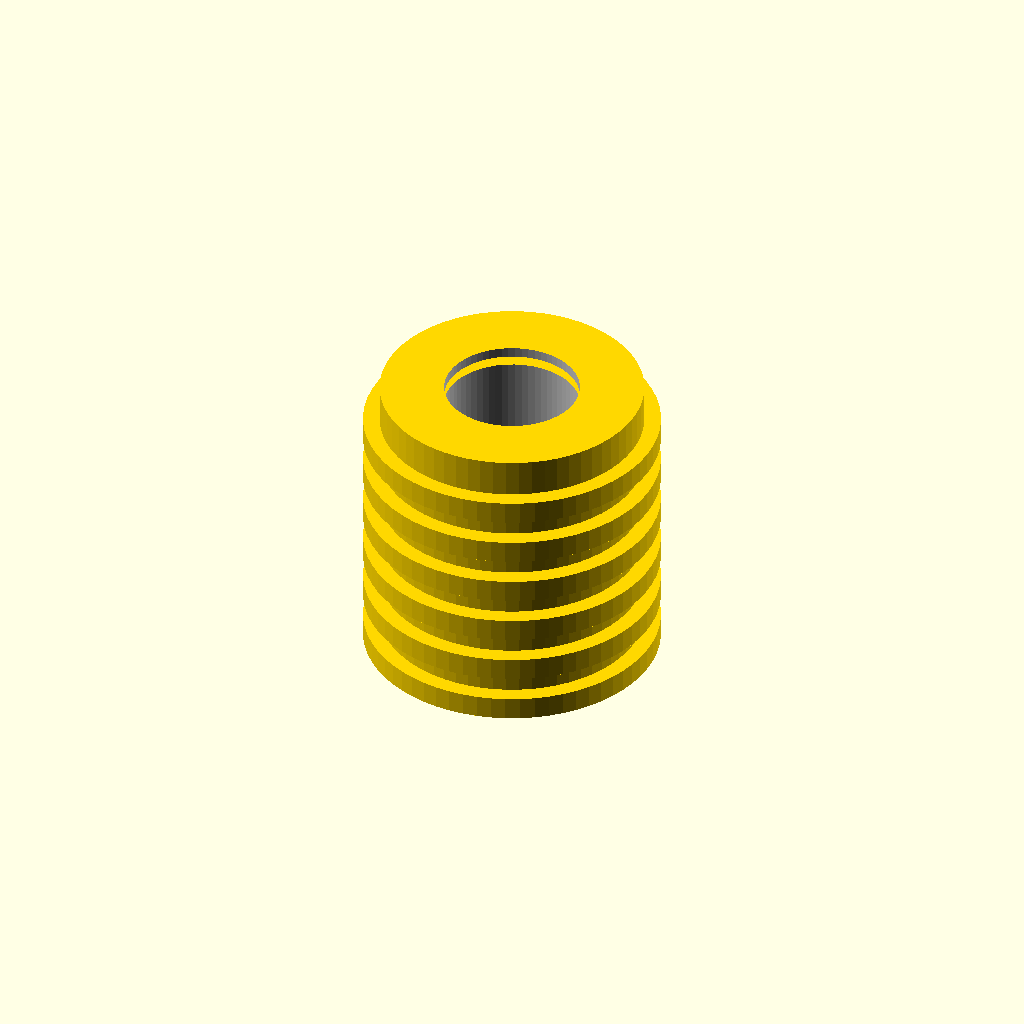
Cell 1 — every parameter at its default value.
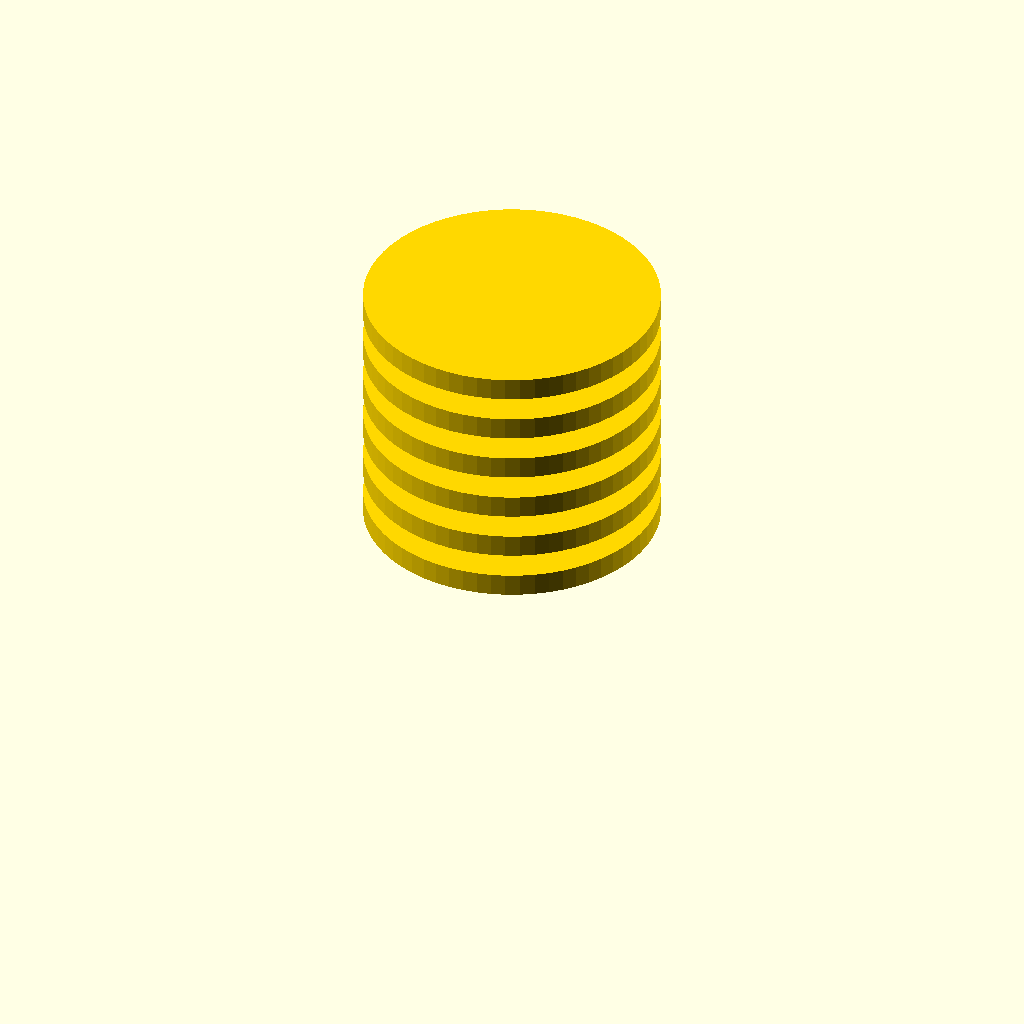
Cell 2 — length_mm set to 0.05, the other parameters unchanged.
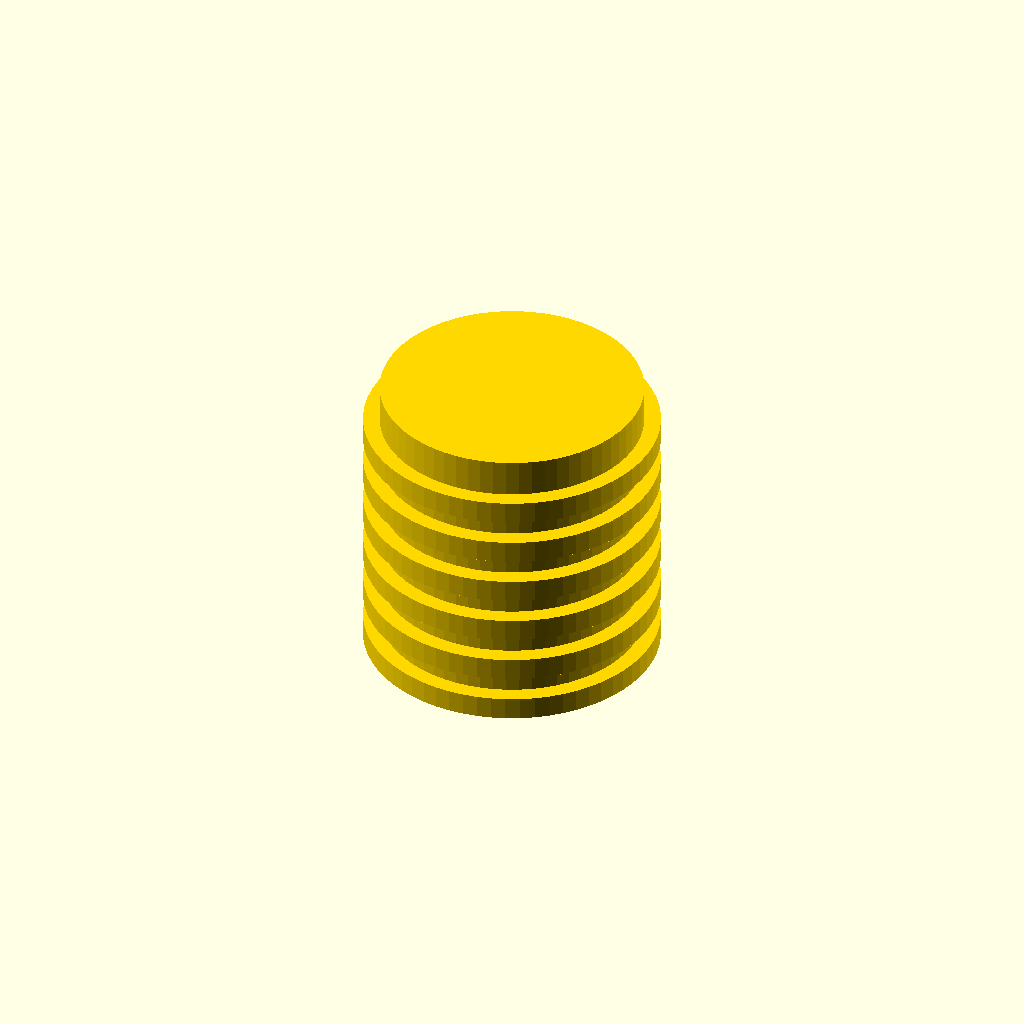
Cell 3 — internal_minor_diameter_mm set to 0.01, the other parameters unchanged.
All cells are drawn from one camera (rotation 55°, 0°, 25°, orthographic, colour scheme Cornfield), so only the parameter changes between them.
Source of the model, results/craft/scad/insert__CNCKM2p5.scad:
// Parameters
screw_nominal_diameter_mm = 2.5; //[1.25:5:0.05]
outer_diameter_mm = 4; //[2:8:0.05]
length_mm = 4.6; //[2.3:9.2:0.05]
internal_thread_pitch_mm = 0.45; //[0.2:0.9:0.01]
internal_minor_diameter_mm = 2.05; //[1.2:3.2:0.01]
internal_major_diameter_mm = 2.5; //[1.5:4:0.01]
outer_feature_depth_mm = 0.25; //[0.1:0.6:0.01]
outer_feature_pitch_mm = 0.6; //[0.3:1.2:0.01]
entry_chamfer_mm = 0.3; //[0.1:0.8:0.01]
tip_chamfer_mm = 0.2; //[0.1:0.8:0.01]
model_tolerance_mm = 0.05; //[0.01:0.2:0.01]
outer_radius_mm = 2; //[1:4:0.01]
bore_radius_mm = 1.025; //[0.6:1.6:0.005]
rib_radial_thickness_mm = 0.25; //[0.1:0.6:0.01]
rib_axial_height_mm = 0.35; //[0.2:0.8:0.01]
rib_count = 6; //[3:12:1]
rib_span_length_mm = 3.6; //[1.8:7.2:0.05]
rib_spacing_mm = 0.72; //[0.3:1.5:0.01]

// Heat-set insert body
module heat_set_insert_body() {
  color("Gold") {
    cylinder(r=outer_diameter_mm/2, h=length_mm, center=true, $fn=64);
  }
}

// Internal thread bore
module internal_thread_for_M2_5() {
  color("Silver") {
    cylinder(r=internal_minor_diameter_mm/2, h=length_mm + 2*model_tolerance_mm, center=true, $fn=64);
  }
}

// Chamfers
module installation_entry_chamfer() {
  color("Gold") {
    translate([0, 0, length_mm/2 - entry_chamfer_mm/2])
      cylinder(r1=outer_diameter_mm/2, r2=0, h=entry_chamfer_mm, center=true, $fn=64);
  }
}

module lead_in_chamfer() {
  color("Gold") {
    translate([0, 0, -length_mm/2 + tip_chamfer_mm/2])
      cylinder(r1=outer_diameter_mm/2, r2=0, h=tip_chamfer_mm, center=true, $fn=64);
  }
}

// Outer ribs
module outer_rib(position) {
  color("Gold") {
    translate([0, 0, position])
      cylinder(r=outer_diameter_mm/2 + outer_feature_depth_mm, h=rib_axial_height_mm, center=true, $fn=64);
  }
}

module outer_knurl_or_ribs_for_heat_set_retention() {
  for (i = [0:rib_count-1]) {
    outer_rib(-length_mm/2 + tip_chamfer_mm + model_tolerance_mm + i*rib_spacing_mm);
  }
}

// Complete insert
module insert() {
  difference() {
    union() {
      heat_set_insert_body();
      outer_knurl_or_ribs_for_heat_set_retention();
    }
    installation_entry_chamfer();
    lead_in_chamfer();
  }
}

// Threaded insert with internal bore
module threaded_insert() {
  difference() {
    insert();
    internal_thread_for_M2_5();
  }
}

// Assembly
module assembly() {
  threaded_insert();
}

assembly();
Parameter table extracted from the source (name, type, default, range or options):
screw_nominal_diameter_mm: number, default 2.5, range 0.05 to 1.25, step 5
outer_diameter_mm: number, default 4, range 0.05 to 2, step 8
length_mm: number, default 4.6, range 0.05 to 2.3, step 9.2
internal_thread_pitch_mm: number, default 0.45, range 0.01 to 0.2, step 0.9
internal_minor_diameter_mm: number, default 2.05, range 0.01 to 1.2, step 3.2
internal_major_diameter_mm: number, default 2.5, range 0.01 to 1.5, step 4
outer_feature_depth_mm: number, default 0.25, range 0.01 to 0.1, step 0.6
outer_feature_pitch_mm: number, default 0.6, range 0.01 to 0.3, step 1.2
entry_chamfer_mm: number, default 0.3, range 0.01 to 0.1, step 0.8
tip_chamfer_mm: number, default 0.2, range 0.01 to 0.1, step 0.8
model_tolerance_mm: number, default 0.05, range 0.01 to 0.01, step 0.2
outer_radius_mm: number, default 2, range 0.01 to 1, step 4
bore_radius_mm: number, default 1.025, range 0.005 to 0.6, step 1.6
rib_radial_thickness_mm: number, default 0.25, range 0.01 to 0.1, step 0.6
rib_axial_height_mm: number, default 0.35, range 0.01 to 0.2, step 0.8
rib_count: number, default 6, range 1 to 3, step 12
rib_span_length_mm: number, default 3.6, range 0.05 to 1.8, step 7.2
rib_spacing_mm: number, default 0.72, range 0.01 to 0.3, step 1.5
